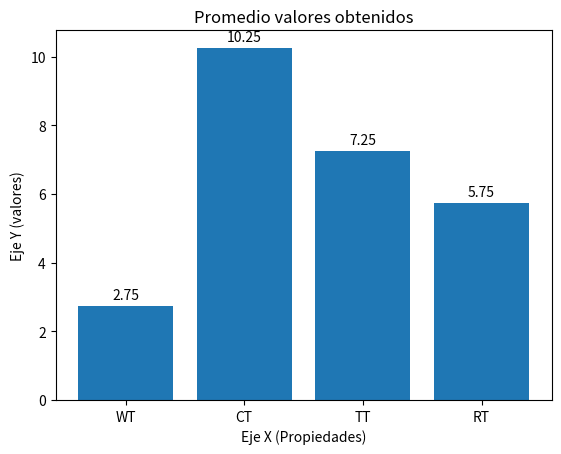
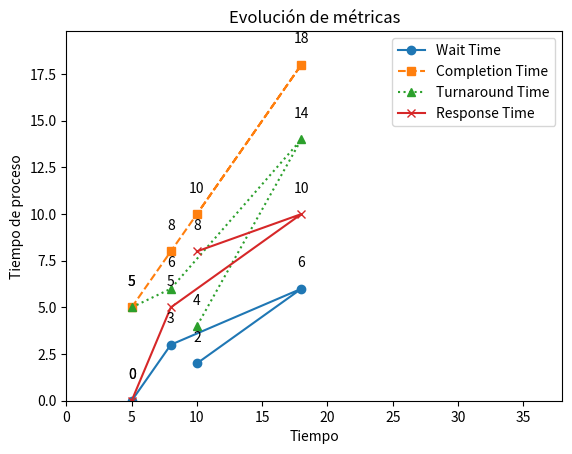

The matplotlib source for these figures, in order:
import matplotlib.pyplot as plt
import random

class process:
    def __init__(self, pid,arrivalTime,bursTime):
        self.pid = pid
        self.arrivalTime = arrivalTime
        self.burstTime = bursTime
        self.waitTime = 0
        self.completionTime = 0
        self.turnaroundTime = 0
        self.responseTime = 0

    def setWaitTime (self,time):
        self.waitTime += time
        
    def setCompletionTime (self):
        self.completionTime = self.arrivalTime + self.burstTime + self.waitTime

    def setTurnaroundTime (self):
        self.turnaroundTime = self.completionTime - self.arrivalTime


class sheduler: 
    def __init__(self,processes):
        self.processes = processes
        self.actualTime = 0

    def fifo(self):
        processes = sorted(self.processes, key=lambda p: p.arrivalTime)
        for process in processes:
            process.setWaitTime(self.actualTime-process.arrivalTime)
            process.setCompletionTime()
            process.setTurnaroundTime()
            process.responseTime = self.actualTime

            self.actualTime += process.burstTime

    def sjf(self):
        pendientes = sorted(self.processes, key=lambda p: p.arrivalTime)
        ejecutados = []

        while pendientes:
            llegados = [p for p in pendientes if p.arrivalTime <= self.actualTime]
            
            """if not llegados:
                self.actualTime = pendientes[0].arrivalTime
                llegados = [pendientes[0]]"""
            
            actual = min(llegados, key=lambda p: p.burstTime)
            pendientes.remove(actual)

            actual.setWaitTime(self.actualTime - actual.arrivalTime)
            actual.setCompletionTime()
            actual.setTurnaroundTime()
            actual.responseTime = self.actualTime

            self.actualTime = actual.completionTime
            
            ejecutados.append(actual)

        self.processes = sorted(ejecutados, key=lambda p: p.pid)
           

    def stcf(self):
        print("Logica aqui")

    def priority(self):
        print("Logica aqui")

    def rr(self):
        print("Logica aqui")

    def mlq(self):
        print("Logica aqui")

    def mlq(self):
        print("Logica aqui")

    def mlfq(self):
        print("Logica aqui")

    def showInfoProcesses(self):
        print("INFO PROCESSES\n")
        print("|PID|ARRIVAL|BURST|WAIT|COMPLETION|TURNAROUND|RESPONSE|")
        for p in self.processes:
            print(f"|{p.pid:^3}|{p.arrivalTime:^7}|{p.burstTime:^5}|"
                  f"{p.waitTime:^4}|{p.completionTime:^10}|{p.turnaroundTime:^10}|{p.responseTime:^8}|")
            
            

class Infoprocesses:
    def __init__(self,processes):
        self.processes = processes
        self.actualTime = 0
        self.totalTime = sum(p.burstTime for p in processes)
        self.avarageWaitTime = sum(p.waitTime for p in processes)/len(processes)
        self.avarageCompletionTime = sum(p.completionTime for p in processes)/len(processes)
        self.avarageTurnaroundTime= sum(p.turnaroundTime for p in processes)/len(processes)
        self.avarageResponseTime = sum(p.responseTime for p in processes)/len(processes)



def createProcessAutomatic(n):
    procesos = []
    for i in range(1,n+1):
        numeroRandom = random.randint(10, 50)
        procesos.append(process(i,0,numeroRandom))
    return procesos

def createProcessesManual(datos):
    procesos = []
    for i, (arrival, burst) in enumerate(datos, start=1):
        procesos.append(process(i, arrival, burst))
    return procesos



def chooseAlgorithmAutomatic(algorithm,nProcess):
    global planificador,procesos
    procesos = createProcessAutomatic(nProcess)
    planificador = sheduler(procesos)
    metodo = getattr(planificador, algorithm)
    metodo() 
    planificador.showInfoProcesses()

def chooseAlgorithmManual(algorithm,processes):
    global planificador,procesos
    procesos = createProcessesManual(processes)
    planificador = sheduler(procesos)
    metodo = getattr(planificador, algorithm)
    metodo() 
    planificador.showInfoProcesses()



#Solo basta con poner el nombre del algoritmo aca
exampleProcesses = [(0,5),(2,3),(4,8),(6,2)] #cada tupla es un proceso (arrivalTime,BurstTime)

chooseAlgorithmManual('sjf',exampleProcesses)


#Creación del Grafico

categorias = ['WT', 'CT', 'TT','RT']
infoAvarageProcess = Infoprocesses(planificador.processes)
valores = [infoAvarageProcess.avarageWaitTime,infoAvarageProcess.avarageCompletionTime , infoAvarageProcess.avarageTurnaroundTime,
           infoAvarageProcess.avarageResponseTime]

plt.figure()
plt.bar(categorias, valores)

#Texto que muestra el valor exacto
for i in range(len(categorias)):
    plt.text(
        x=i, 
        y=valores[i] + 0.2, 
        s=f"{valores[i]:.2f}",  
        ha='center'
    )



# Añadir título y etiquetas
plt.title("Promedio valores obtenidos")
plt.xlabel("Eje X (Propiedades)")
plt.ylabel("Eje Y (valores)")

# Mostrar
plt.show(block=False)



#Grafica2 de como cambia cada propiedad en funcion del tiempo

times = [p.completionTime   for p in procesos]
waits = [p.waitTime         for p in procesos]
comps = [p.completionTime   for p in procesos]
turns = [p.turnaroundTime   for p in procesos]
respon = [p.responseTime   for p in procesos]
total = infoAvarageProcess.totalTime

# 2. Prepara la figura
fig, ax = plt.subplots()
ax.set_xlabel("Tiempo")
ax.set_ylabel("Tiempo de proceso")
ax.set_title("Evolución de métricas")

# 3. Listas vacías para acumulación
t_vals, w_vals, c_vals, r_vals, re_vals = [], [], [], [],[]

# 4. Bucle de animación
for i in range(len(times)):
    t_vals.append(times[i])
    w_vals.append(waits[i])
    c_vals.append(comps[i])
    r_vals.append(turns[i])
    re_vals.append(respon[i])
    
    ax.cla()  # limpia el eje
    ax.set_xlim(0, total + 20)
    ax.set_ylim(0, max(comps) * 1.1)
    ax.set_xlabel("Tiempo")
    ax.set_ylabel("Tiempo de proceso")
    ax.set_title("Evolución de métricas")
    
    ax.plot(t_vals, w_vals, marker='o', label='Wait Time')
    ax.plot(t_vals, c_vals, marker='s', linestyle='--', label='Completion Time')
    ax.plot(t_vals, r_vals, marker='^', linestyle=':', label='Turnaround Time')
    ax.plot(t_vals, re_vals, marker='x', label='Response Time')
    
    # anotaciones de valores
    for x, y in zip(t_vals, w_vals):
        ax.text(x, y + 1, f"{y}", ha='center', va='bottom')
    for x, y in zip(t_vals, c_vals):
        ax.text(x, y + 1, f"{y}", ha='center', va='bottom')
    for x, y in zip(t_vals, r_vals):
        ax.text(x, y + 1, f"{y}", ha='center', va='bottom')
    for x, y in zip(t_vals, re_vals):
        ax.text(x, y + 1, f"{y}", ha='center', va='bottom')
    
    ax.legend()
    plt.pause(1)

plt.show()